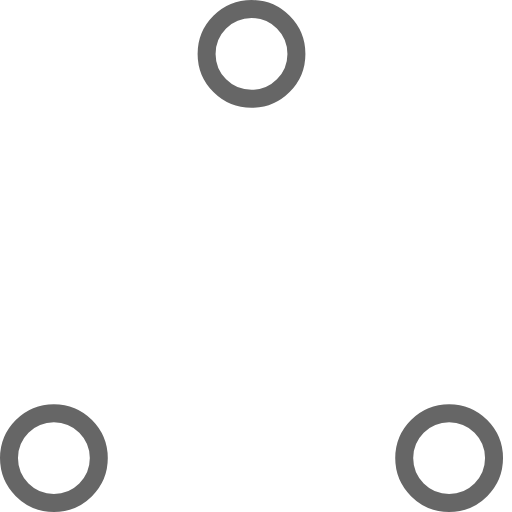
t = 0.00 s
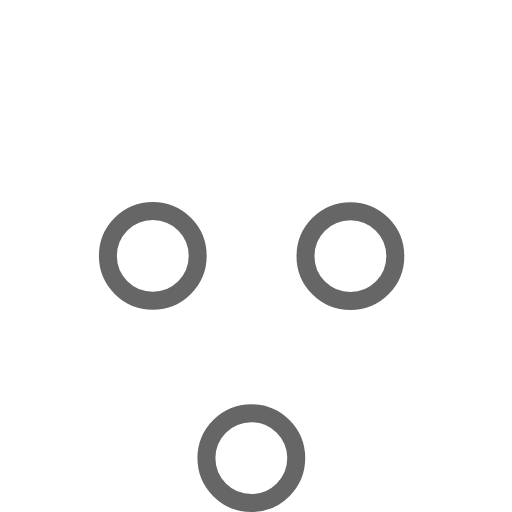
t = 0.37 s
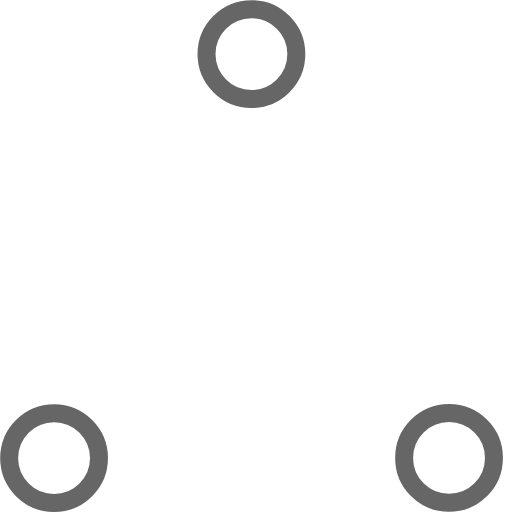
t = 0.73 s
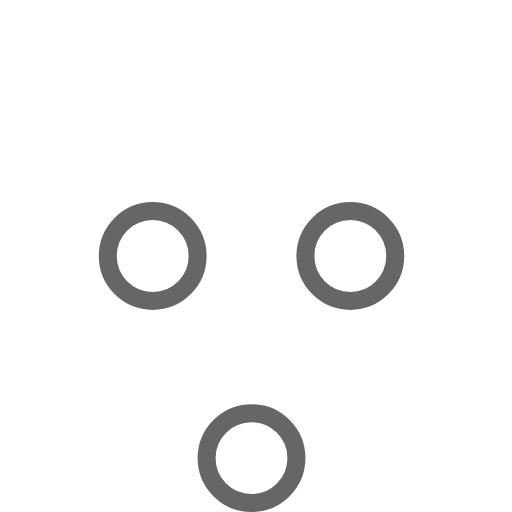
t = 1.10 s
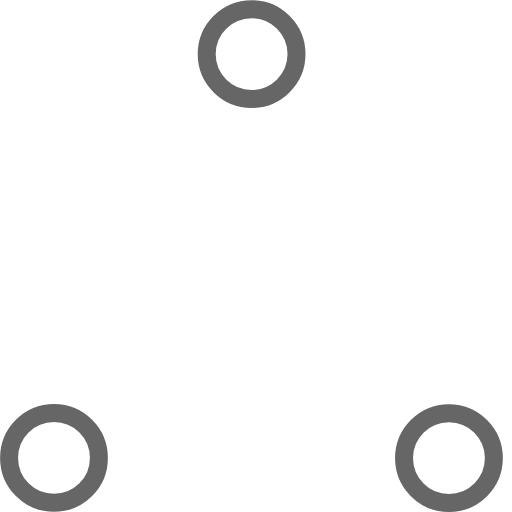
t = 1.47 s
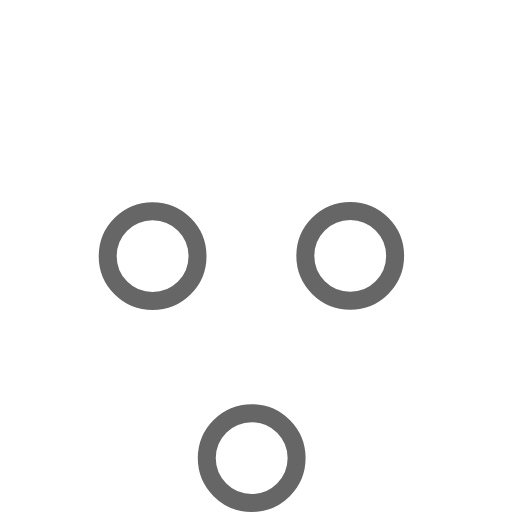
t = 1.83 s

The animated SVG that drew these frames (rendered in a browser with its animation timeline set to each time). Animation: 6 SMIL elements (animate=6); one cycle of 2.20 s, repeats indefinitely.

<!-- By Sam Herbert (@sherb), for everyone. More @ http://goo.gl/7AJzbL -->
<svg width="60" height="60" viewBox="0 0 57 57" xmlns="http://www.w3.org/2000/svg" stroke="#666">
    <g fill="none" fill-rule="evenodd">
        <g transform="translate(1 1)" stroke-width="2">
            <circle cx="5" cy="50" r="5">
                <animate attributeName="cy"
                     begin="0s" dur="2.2s"
                     values="50;5;50;50"
                     calcMode="linear"
                     repeatCount="indefinite" />
                <animate attributeName="cx"
                     begin="0s" dur="2.2s"
                     values="5;27;49;5"
                     calcMode="linear"
                     repeatCount="indefinite" />
            </circle>
            <circle cx="27" cy="5" r="5">
                <animate attributeName="cy"
                     begin="0s" dur="2.2s"
                     from="5" to="5"
                     values="5;50;50;5"
                     calcMode="linear"
                     repeatCount="indefinite" />
                <animate attributeName="cx"
                     begin="0s" dur="2.2s"
                     from="27" to="27"
                     values="27;49;5;27"
                     calcMode="linear"
                     repeatCount="indefinite" />
            </circle>
            <circle cx="49" cy="50" r="5">
                <animate attributeName="cy"
                     begin="0s" dur="2.2s"
                     values="50;50;5;50"
                     calcMode="linear"
                     repeatCount="indefinite" />
                <animate attributeName="cx"
                     from="49" to="49"
                     begin="0s" dur="2.2s"
                     values="49;5;27;49"
                     calcMode="linear"
                     repeatCount="indefinite" />
            </circle>
        </g>
    </g>
</svg>
